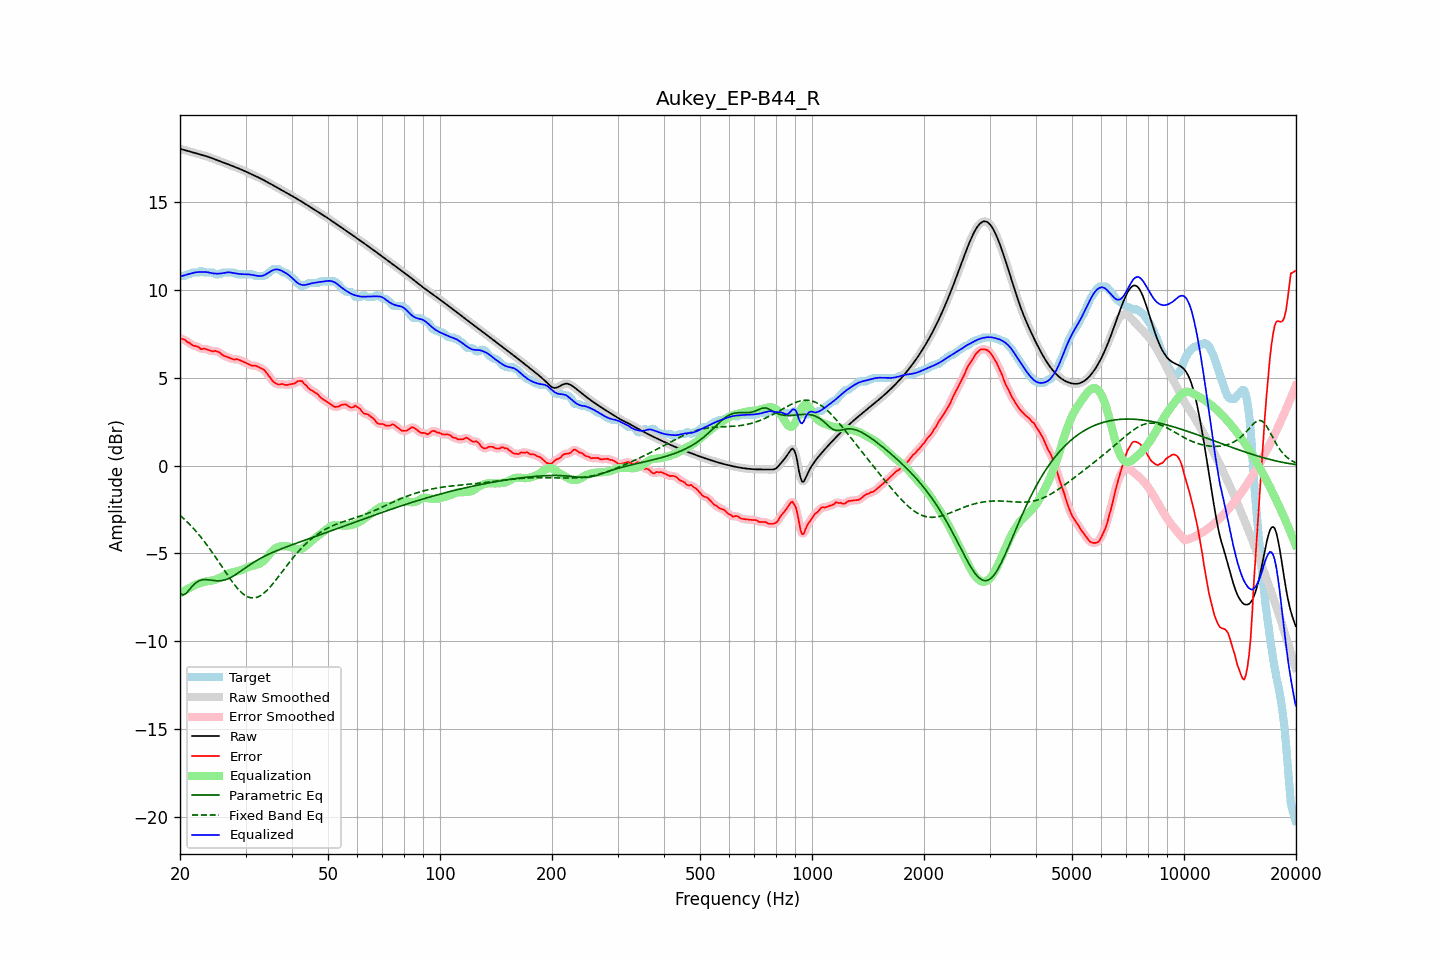

The table this chart was drawn from, first rows:
frequency, raw, error, smoothed, error_smoothed, equalization, parametric_eq, fixed_band_eq, equalized_raw, equalized_smoothed, target
20.00, 18.04, 7.25, 18.04, 7.25, -7.28, -7.29, -2.83, 10.76, 10.76, 10.79
20.20, 18.01, 7.22, 18.01, 7.22, -7.22, -7.33, -2.91, 10.79, 10.79, 10.79
20.40, 17.99, 7.19, 17.99, 7.18, -7.17, -7.38, -3.00, 10.82, 10.82, 10.79
20.61, 17.96, 7.16, 17.96, 7.14, -7.12, -7.32, -3.08, 10.84, 10.84, 10.80
20.81, 17.93, 7.07, 17.93, 7.09, -7.07, -7.27, -3.17, 10.87, 10.87, 10.86
21.02, 17.91, 7.02, 17.91, 7.03, -7.02, -7.16, -3.26, 10.89, 10.89, 10.89
21.23, 17.88, 6.98, 17.88, 6.96, -6.97, -7.05, -3.35, 10.92, 10.92, 10.90
21.44, 17.86, 6.91, 17.86, 6.91, -6.92, -6.94, -3.45, 10.94, 10.94, 10.95
21.66, 17.83, 6.84, 17.83, 6.86, -6.87, -6.84, -3.55, 10.97, 10.97, 10.99
21.87, 17.81, 6.81, 17.81, 6.81, -6.82, -6.75, -3.65, 10.99, 10.99, 10.99
22.09, 17.78, 6.79, 17.78, 6.79, -6.77, -6.67, -3.75, 11.01, 11.01, 10.99
22.31, 17.76, 6.76, 17.76, 6.75, -6.74, -6.61, -3.86, 11.02, 11.02, 10.99
22.54, 17.73, 6.72, 17.73, 6.70, -6.71, -6.56, -3.97, 11.02, 11.02, 11.01
22.76, 17.70, 6.62, 17.71, 6.66, -6.68, -6.53, -4.08, 11.02, 11.02, 11.08
22.99, 17.68, 6.63, 17.68, 6.64, -6.66, -6.51, -4.20, 11.02, 11.02, 11.05
23.22, 17.65, 6.66, 17.65, 6.63, -6.63, -6.50, -4.31, 11.02, 11.02, 10.99
23.45, 17.63, 6.63, 17.63, 6.63, -6.61, -6.50, -4.43, 11.02, 11.02, 10.99
23.69, 17.60, 6.60, 17.60, 6.61, -6.59, -6.50, -4.56, 11.01, 11.01, 10.99
23.92, 17.57, 6.57, 17.57, 6.57, -6.58, -6.51, -4.68, 10.99, 10.99, 10.99
24.16, 17.53, 6.54, 17.53, 6.54, -6.56, -6.52, -4.81, 10.97, 10.97, 10.99
24.40, 17.50, 6.51, 17.50, 6.52, -6.55, -6.54, -4.94, 10.95, 10.95, 10.99
24.65, 17.46, 6.51, 17.46, 6.52, -6.53, -6.55, -5.07, 10.94, 10.94, 10.96
24.89, 17.43, 6.53, 17.43, 6.51, -6.50, -6.56, -5.21, 10.93, 10.93, 10.89
25.14, 17.39, 6.50, 17.39, 6.50, -6.46, -6.56, -5.34, 10.93, 10.93, 10.89
25.39, 17.36, 6.46, 17.36, 6.46, -6.43, -6.57, -5.48, 10.93, 10.93, 10.89
25.65, 17.32, 6.42, 17.32, 6.40, -6.39, -6.56, -5.62, 10.93, 10.93, 10.91
25.91, 17.29, 6.32, 17.29, 6.33, -6.35, -6.55, -5.75, 10.94, 10.94, 10.97
26.16, 17.26, 6.26, 17.26, 6.27, -6.30, -6.54, -5.89, 10.96, 10.96, 10.99
26.43, 17.22, 6.23, 17.22, 6.22, -6.24, -6.51, -6.03, 10.98, 10.98, 10.99
26.69, 17.19, 6.20, 17.19, 6.19, -6.19, -6.48, -6.16, 10.99, 10.99, 10.99
26.96, 17.15, 6.16, 17.15, 6.16, -6.15, -6.45, -6.30, 11.00, 11.00, 10.99
27.23, 17.12, 6.13, 17.12, 6.12, -6.12, -6.40, -6.43, 11.00, 11.00, 10.99
27.50, 17.08, 6.09, 17.08, 6.08, -6.10, -6.36, -6.56, 10.98, 10.98, 10.99
27.77, 17.05, 6.05, 17.05, 6.06, -6.08, -6.30, -6.68, 10.97, 10.97, 10.99
28.05, 17.01, 6.03, 17.01, 6.05, -6.06, -6.25, -6.80, 10.95, 10.95, 10.98
28.33, 16.97, 6.06, 16.98, 6.05, -6.04, -6.19, -6.92, 10.94, 10.94, 10.91
28.62, 16.94, 6.05, 16.94, 6.04, -6.02, -6.13, -7.02, 10.92, 10.92, 10.89
28.90, 16.90, 6.01, 16.90, 6.01, -5.99, -6.06, -7.12, 10.91, 10.91, 10.89
29.19, 16.86, 5.97, 16.86, 5.97, -5.96, -6.00, -7.21, 10.90, 10.90, 10.89
29.48, 16.82, 5.93, 16.82, 5.93, -5.93, -5.94, -7.29, 10.90, 10.90, 10.89
29.78, 16.78, 5.89, 16.78, 5.89, -5.89, -5.87, -7.37, 10.89, 10.89, 10.89
30.08, 16.74, 5.84, 16.74, 5.84, -5.84, -5.81, -7.42, 10.89, 10.89, 10.89
30.38, 16.70, 5.80, 16.70, 5.80, -5.81, -5.75, -7.47, 10.89, 10.89, 10.89
30.68, 16.65, 5.76, 16.65, 5.75, -5.77, -5.68, -7.51, 10.88, 10.88, 10.89
30.99, 16.61, 5.72, 16.61, 5.72, -5.74, -5.62, -7.54, 10.87, 10.87, 10.89
31.30, 16.57, 5.68, 16.57, 5.70, -5.71, -5.56, -7.54, 10.86, 10.86, 10.89
31.61, 16.53, 5.69, 16.53, 5.68, -5.69, -5.51, -7.55, 10.84, 10.84, 10.84
31.93, 16.48, 5.69, 16.48, 5.67, -5.66, -5.45, -7.53, 10.82, 10.82, 10.79
32.24, 16.44, 5.65, 16.44, 5.65, -5.64, -5.40, -7.50, 10.80, 10.80, 10.79
32.57, 16.40, 5.60, 16.40, 5.61, -5.61, -5.34, -7.46, 10.79, 10.79, 10.79
32.89, 16.35, 5.56, 16.35, 5.56, -5.56, -5.29, -7.42, 10.79, 10.79, 10.79
33.22, 16.31, 5.51, 16.31, 5.52, -5.51, -5.24, -7.35, 10.80, 10.80, 10.79
33.55, 16.26, 5.47, 16.26, 5.46, -5.43, -5.20, -7.29, 10.83, 10.83, 10.79
33.89, 16.21, 5.38, 16.21, 5.37, -5.34, -5.15, -7.21, 10.87, 10.87, 10.83
34.23, 16.16, 5.26, 16.16, 5.26, -5.24, -5.10, -7.12, 10.92, 10.92, 10.90
34.57, 16.11, 5.14, 16.11, 5.14, -5.13, -5.06, -7.02, 10.98, 10.98, 10.97
34.92, 16.06, 5.02, 16.06, 5.01, -5.02, -5.02, -6.92, 11.04, 11.04, 11.04
35.27, 16.01, 4.90, 16.01, 4.89, -4.91, -4.98, -6.82, 11.09, 11.09, 11.11
35.62, 15.96, 4.78, 15.96, 4.79, -4.82, -4.94, -6.71, 11.13, 11.13, 11.18
35.97, 15.91, 4.71, 15.91, 4.71, -4.74, -4.90, -6.59, 11.16, 11.16, 11.19
... 635 more rows
